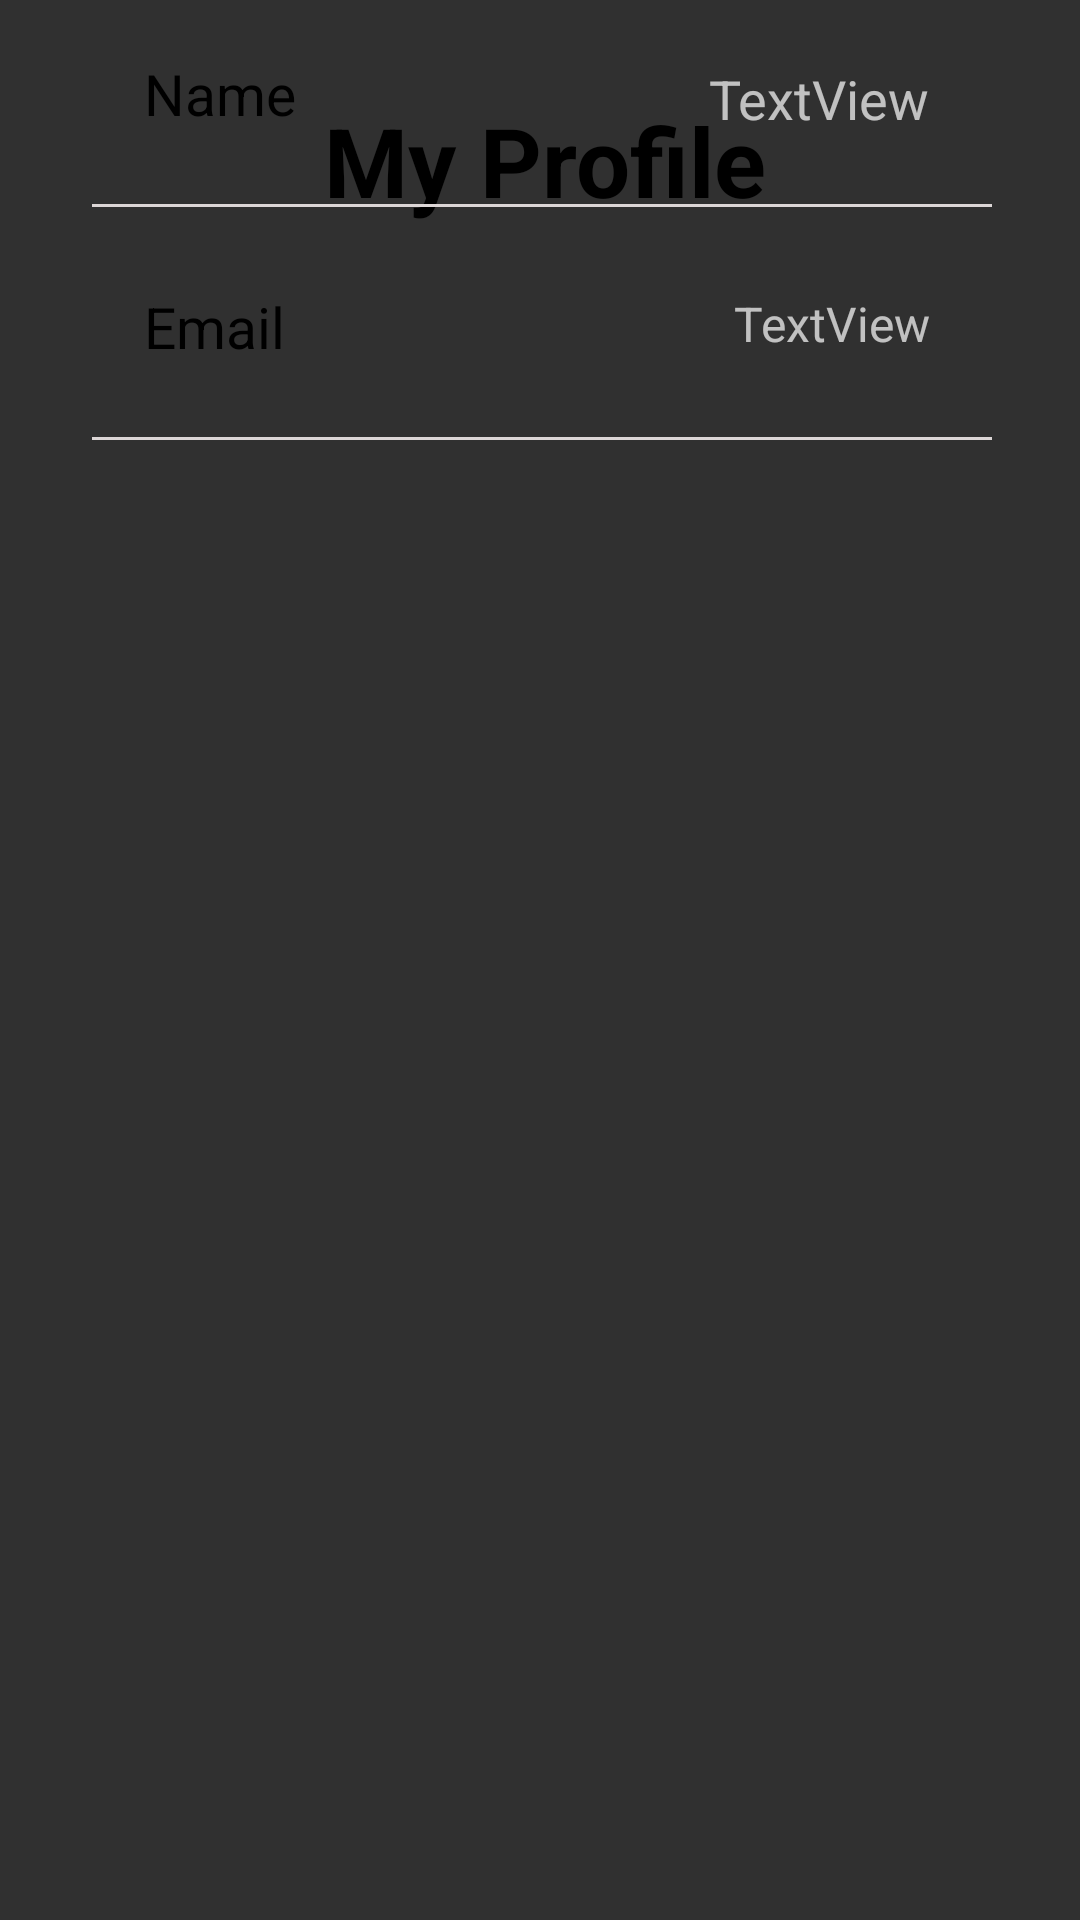

Here is an Android app screen rendered from its layout file. Give the layout XML and the strings, colors and styles it references.
<!-- AndroidManifest.xml: application theme Theme.AppCompat -->
<!-- res/layout/activity_user_info.xml -->
<?xml version="1.0" encoding="utf-8"?>
<androidx.constraintlayout.widget.ConstraintLayout xmlns:android="http://schemas.android.com/apk/res/android"
    xmlns:app="http://schemas.android.com/apk/res-auto"
    xmlns:tools="http://schemas.android.com/tools"
    android:layout_width="match_parent"
    android:layout_height="match_parent"
    tools:context=".activities.UserInfo">

    <TextView
        android:id="@+id/textView2"
        android:layout_width="413dp"
        android:layout_height="69dp"
        android:layout_marginTop="32dp"
        android:gravity="top|center"
        android:text="My Profile"
        android:textColor="@color/black"
        android:textSize="32sp"
        android:textStyle="bold"
        app:layout_constraintEnd_toEndOf="parent"
        app:layout_constraintHorizontal_bias="0.478"
        app:layout_constraintStart_toStartOf="parent"
        app:layout_constraintTop_toTopOf="parent" />

    <TextView
        android:id="@+id/textView3"
        android:layout_width="wrap_content"
        android:layout_height="wrap_content"
        android:layout_marginStart="48dp"
        android:layout_marginBottom="596dp"
        android:text="Name"
        android:textColor="@color/black"
        android:textSize="19sp"
        app:layout_constraintBottom_toBottomOf="parent"
        app:layout_constraintStart_toStartOf="parent" />

    <View
        android:id="@+id/view1"
        android:layout_width="300dp"
        android:layout_height="1dp"
        android:layout_marginTop="24dp"
        android:background="@color/lightGray"
        app:layout_constraintEnd_toEndOf="parent"
        app:layout_constraintHorizontal_bias="0.513"
        app:layout_constraintStart_toStartOf="parent"
        app:layout_constraintTop_toBottomOf="@+id/textView3" />

    <TextView
        android:id="@+id/textView4"
        android:layout_width="wrap_content"
        android:layout_height="wrap_content"
        android:layout_marginStart="48dp"
        android:layout_marginTop="52dp"
        android:text="Email"
        android:textColor="@color/black"
        android:textSize="19sp"
        app:layout_constraintStart_toStartOf="parent"
        app:layout_constraintTop_toBottomOf="@+id/textView3" />

    <View
        android:id="@+id/view2"
        android:layout_width="300dp"
        android:layout_height="1dp"
        android:layout_marginTop="24dp"
        android:background="@color/lightGray"
        app:layout_constraintEnd_toEndOf="parent"
        app:layout_constraintHorizontal_bias="0.513"
        app:layout_constraintStart_toStartOf="parent"
        app:layout_constraintTop_toBottomOf="@+id/textView4" />


    <TextView
        android:id="@+id/tvUserName"
        android:layout_width="wrap_content"
        android:layout_height="wrap_content"
        android:layout_marginEnd="50dp"
        android:layout_marginBottom="52dp"
        android:text="TextView"
        android:textSize="18sp"
        app:layout_constraintBottom_toTopOf="@+id/tvUserEmail"
        app:layout_constraintEnd_toEndOf="parent"
        app:layout_constraintHorizontal_bias="1.0"
        app:layout_constraintStart_toEndOf="@+id/textView3" />

    <TextView
        android:id="@+id/tvUserEmail"
        android:layout_width="wrap_content"
        android:layout_height="wrap_content"
        android:layout_marginTop="28dp"
        android:layout_marginEnd="50dp"
        android:text="TextView"
        android:textSize="16sp"
        app:layout_constraintEnd_toEndOf="parent"
        app:layout_constraintHorizontal_bias="1.0"
        app:layout_constraintStart_toEndOf="@+id/textView4"
        app:layout_constraintTop_toBottomOf="@+id/view1" />


</androidx.constraintlayout.widget.ConstraintLayout>
<!-- resources referenced by this layout -->
<resources>
  <color name="black">#FF000000</color>
  <color name="lightGray">#DCD6D6</color>
</resources>
